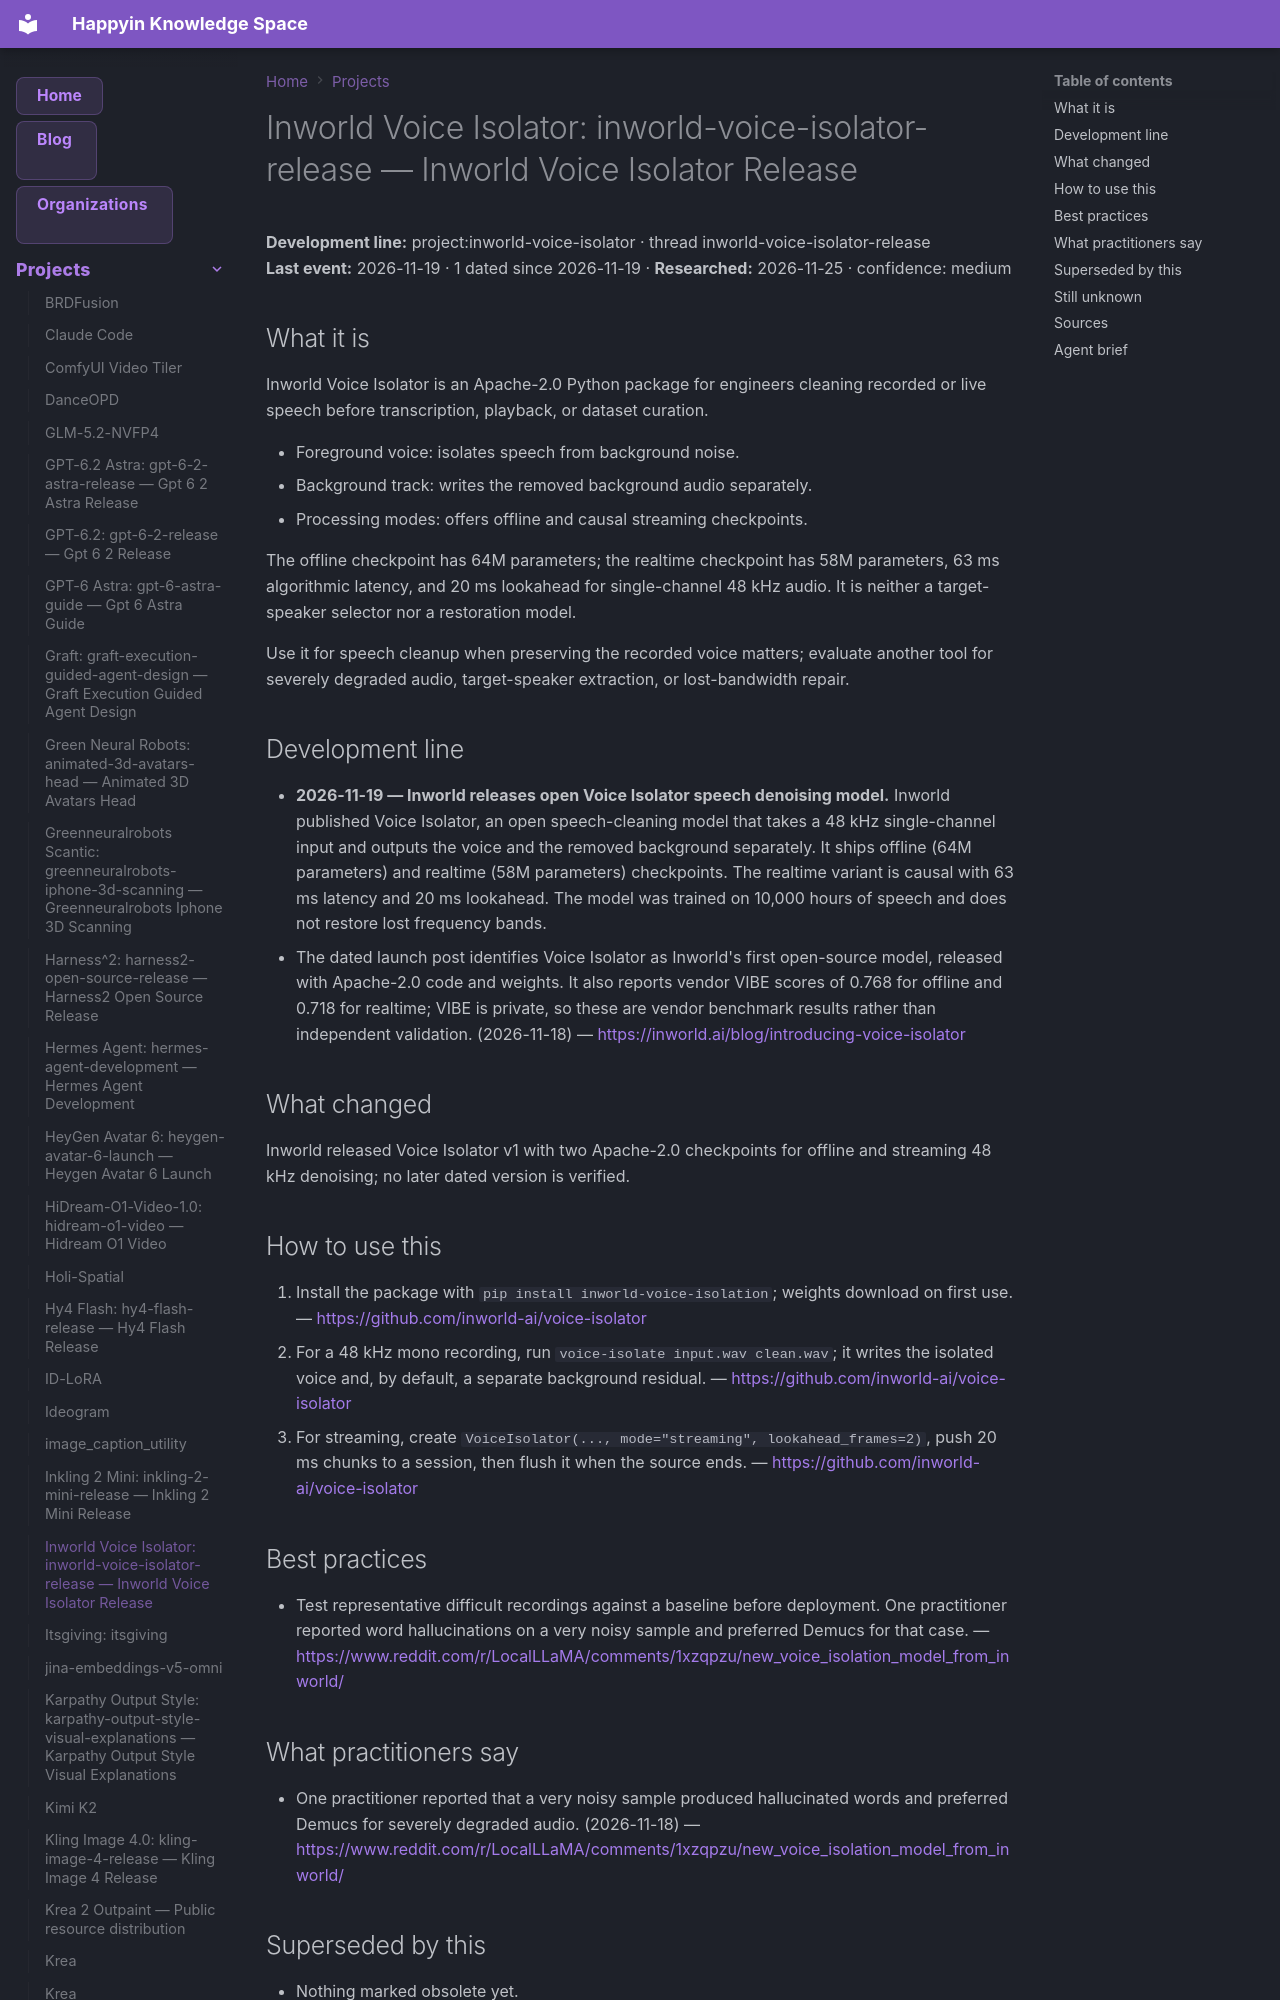

repository: AnastasiyaW/knowledge-space · page: projects/inworld-voice-isolator/index.html · generator: mkdocs

---
title: "Inworld Voice Isolator: inworld-voice-isolator-release — Inworld Voice Isolator Release"
category: "projects"
date: 2026-11-19
tags: ["inworld-voice-isolator", "inworld-voice-isolator-release", "project"]
aliases: ["Inworld Voice Isolator: inworld-voice-isolator-release"]
---

# Inworld Voice Isolator: inworld-voice-isolator-release — Inworld Voice Isolator Release

**Development line:** project:inworld-voice-isolator · thread inworld-voice-isolator-release  
**Last event:** 2026-11-19 · 1 dated since 2026-11-19 · **Researched:** 2026-11-25 · confidence: medium

## What it is

Inworld Voice Isolator is an Apache-2.0 Python package for engineers cleaning recorded or live speech before transcription, playback, or dataset curation.

- Foreground voice: isolates speech from background noise.
- Background track: writes the removed background audio separately.
- Processing modes: offers offline and causal streaming checkpoints.

The offline checkpoint has 64M parameters; the realtime checkpoint has 58M parameters, 63 ms algorithmic latency, and 20 ms lookahead for single-channel 48 kHz audio. It is neither a target-speaker selector nor a restoration model.

Use it for speech cleanup when preserving the recorded voice matters; evaluate another tool for severely degraded audio, target-speaker extraction, or lost-bandwidth repair.

## Development line

- **2026-11-19 — Inworld releases open Voice Isolator speech denoising model.** Inworld published Voice Isolator, an open speech-cleaning model that takes a 48 kHz single-channel input and outputs the voice and the removed background separately. It ships offline (64M parameters) and realtime (58M parameters) checkpoints. The realtime variant is causal with 63 ms latency and 20 ms lookahead. The model was trained on 10,000 hours of speech and does not restore lost frequency bands.
  - The dated launch post identifies Voice Isolator as Inworld's first open-source model, released with Apache-2.0 code and weights. It also reports vendor VIBE scores of 0.768 for offline and 0.718 for realtime; VIBE is private, so these are vendor benchmark results rather than independent validation. (2026-11-18) — <https://inworld.ai/blog/introducing-voice-isolator>

## What changed

Inworld released Voice Isolator v1 with two Apache-2.0 checkpoints for offline and streaming 48 kHz denoising; no later dated version is verified.

## How to use this

1. Install the package with `pip install inworld-voice-isolation`; weights download on first use.
  — <https://github.com/inworld-ai/voice-isolator>
2. For a 48 kHz mono recording, run `voice-isolate input.wav clean.wav`; it writes the isolated voice and, by default, a separate background residual.
  — <https://github.com/inworld-ai/voice-isolator>
3. For streaming, create `VoiceIsolator(..., mode="streaming", lookahead_frames=2)`, push 20 ms chunks to a session, then flush it when the source ends.
  — <https://github.com/inworld-ai/voice-isolator>
